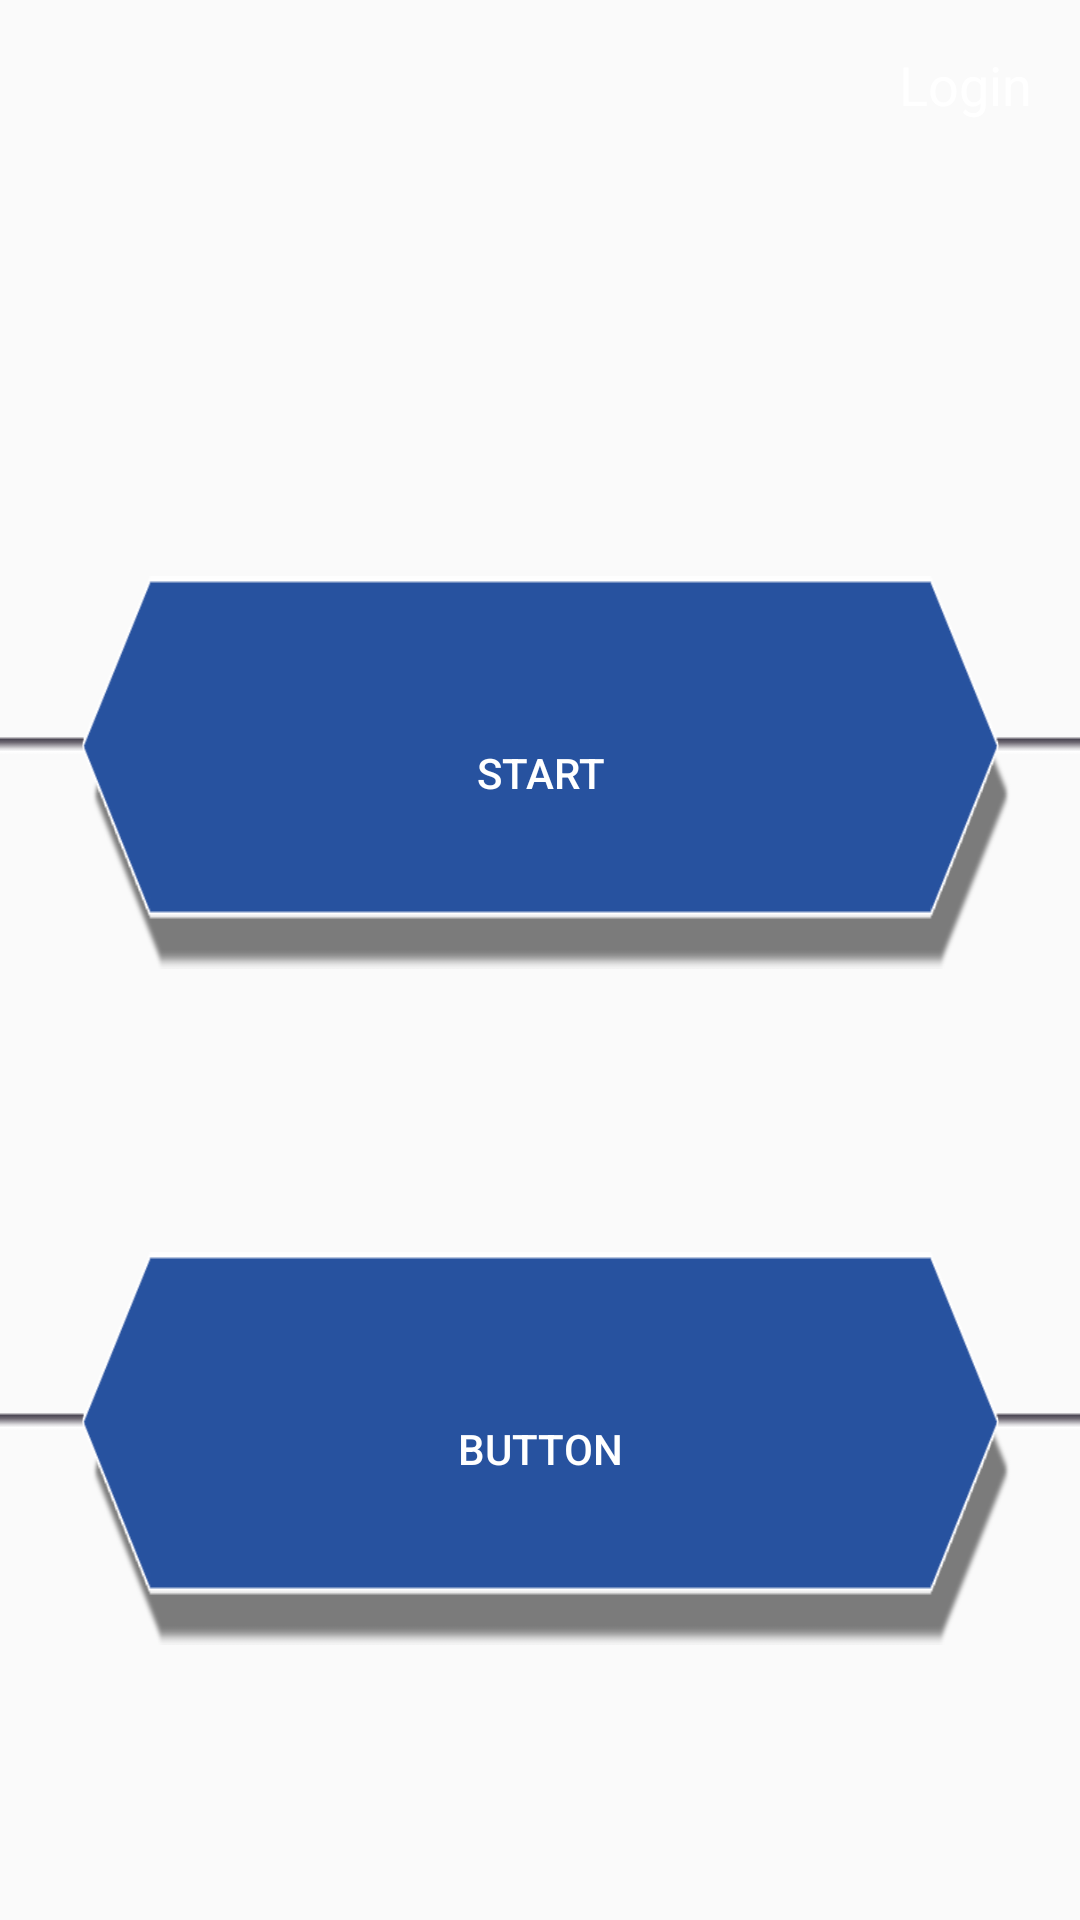

Layout XML and referenced resources for this Android screen:
<!-- AndroidManifest.xml: application theme AppTheme -->
<!-- res/layout/activity_menu.xml -->
<?xml version="1.0" encoding="utf-8"?>
<android.support.constraint.ConstraintLayout xmlns:android="http://schemas.android.com/apk/res/android"
    xmlns:app="http://schemas.android.com/apk/res-auto"
    xmlns:tools="http://schemas.android.com/tools"
    android:layout_width="match_parent"
    android:layout_height="match_parent"
    android:background="@drawable/fon"
    tools:context=".MenuActivity">

    <Button
        android:id="@+id/scoresButton"
        android:layout_width="wrap_content"
        android:layout_height="wrap_content"
        android:layout_marginBottom="8dp"
        android:layout_marginEnd="8dp"
        android:layout_marginStart="8dp"
        android:layout_marginTop="92dp"
        android:text="Button"
        android:background="@drawable/button"
        android:textColor="#FFFFFF"
        app:layout_constraintBottom_toBottomOf="parent"
        app:layout_constraintEnd_toEndOf="parent"
        app:layout_constraintStart_toStartOf="parent"
        app:layout_constraintTop_toBottomOf="@+id/startButton"
        app:layout_constraintVertical_bias="0.027" />

    

    <Button
        android:id="@+id/startButton"
        android:layout_width="wrap_content"
        android:layout_height="wrap_content"
        android:layout_marginEnd="8dp"
        android:layout_marginStart="8dp"
        android:layout_marginTop="192dp"
        android:text="Start"
        android:background="@drawable/button"
        android:textColor="#FFFFFF"
        app:layout_constraintEnd_toEndOf="parent"
        app:layout_constraintStart_toStartOf="parent"
        app:layout_constraintTop_toTopOf="parent" />


    <TextView
        android:id="@+id/sLog"
        android:layout_width="103dp"
        android:layout_height="35dp"
        android:layout_marginEnd="16dp"
        android:layout_marginTop="16dp"
        android:text="Login"
        android:textAlignment="textEnd"
        android:textColor="@android:color/background_light"
        android:textSize="18sp"
        app:layout_constraintEnd_toEndOf="parent"
        app:layout_constraintTop_toTopOf="parent" />


</android.support.constraint.ConstraintLayout>
<!-- resources referenced by this layout -->
<resources>
  <!-- drawable button: png bitmap (drawable, 9764 bytes) -->
  <style name="AppTheme" parent="Theme.AppCompat.Light.NoActionBar">
          
          <item name="colorPrimary">@color/colorPrimary</item>
          <item name="colorPrimaryDark">@color/colorPrimaryDark</item>
          <item name="colorAccent">@color/colorAccent</item>
          <item name="colorControlActivated">#FFF</item>
  
      </style>
  <!-- not gathered from this repository: default colours our renderer supplied (Android Studio template values) -->
  <color name="colorPrimary">#FF6200EE</color>
  <color name="colorPrimaryDark">#FF3700B3</color>
  <color name="colorAccent">#FF03DAC5</color>
</resources>
